Run: headless pygame with SDL's dummy video driver; simulated clock (each Clock.tick advances the game by its frame time, no real sleeping); random seed 0; keys injected as events and as key.get_pressed() state; mouse plan: one left click at the window centre at the start of phase 2, then a move to the lower-right quarter at the start of phase 3.
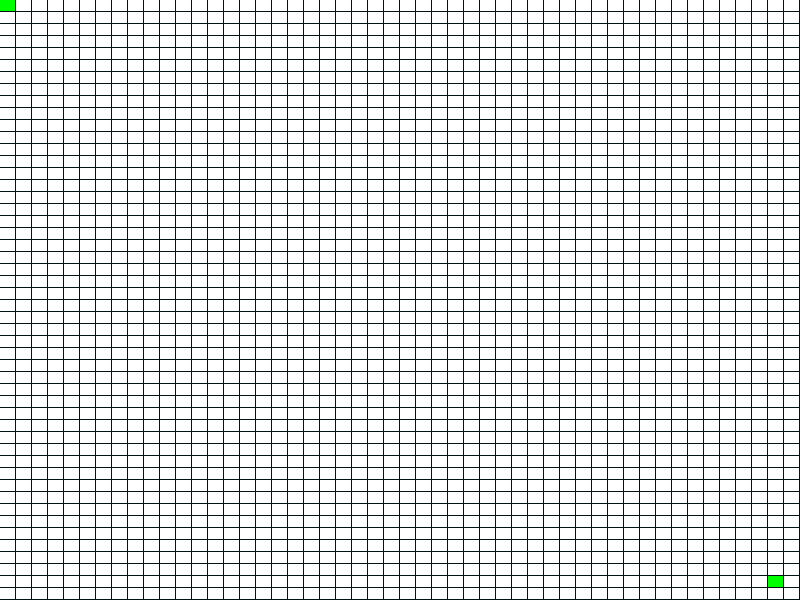
Frame 1 of 4 · flips 1–60 · no input
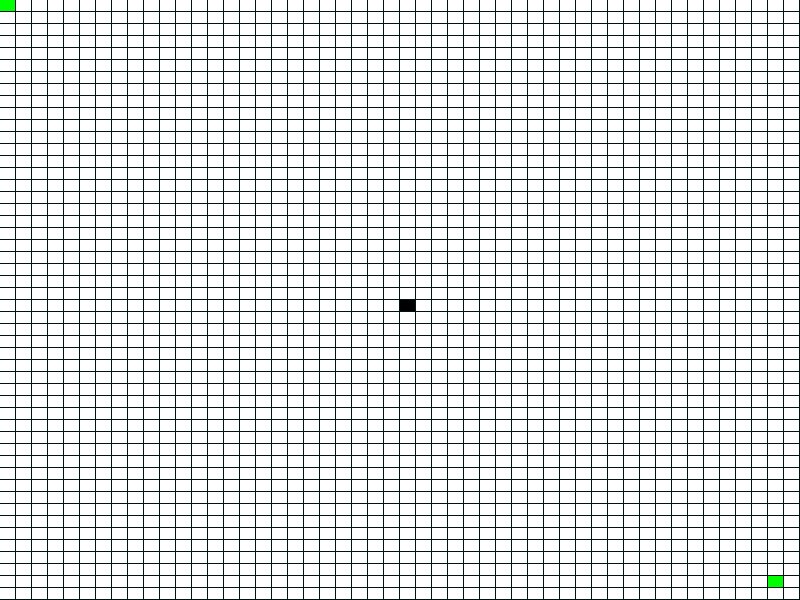
Frame 2 of 4 · flips 61–180 · clicked the window centre · tapped SPACE, RETURN · held RIGHT (→), D
Frame 3 of 4 · flips 181–300 · moved the mouse to the lower-right quarter · held DOWN (↓), S · screen unchanged from frame 2, image omitted
Frame 4 of 4 · flips 301–420 · held LEFT (←), A, UP (↑), W · screen unchanged from frame 3, image omitted

The pygame program that drew these frames:

import pygame
import sys

#https://github.com/nas-programmer/path-finding/blob/master/bfs.py

pygame.init()

# Screen Properties
WIDTH = 800
HEIGHT = 600
SCREEN_SIZE = (WIDTH, HEIGHT)
WINDOW = pygame.display.set_mode(SCREEN_SIZE)
FPS = 60
Clock = pygame.time.Clock()
TOTAL_COL = 50
TOTAL_ROW = 50
CELL_WIDTH = WIDTH // TOTAL_COL
CELL_HEIGHT = HEIGHT // TOTAL_ROW
pygame.display.set_caption("Algorithm Vis")

BLACK = (0, 0, 0)
WHITE = (255, 255, 255)
GREEN = (0, 255, 0)
RED = (255, 0, 0)
PINK = (255, 0, 205)
CYAN = (0, 255, 255)
YELLOW = (255, 255, 0)

Grid = []
Path = []
queue = []


class Node:
    def __init__(self, row, col):
        self.x = row
        self.y = col
        self.neighbour = []
        self.parentNode = None
        self.rect = pygame.Rect(CELL_WIDTH * self.x, CELL_HEIGHT * self.y, CELL_WIDTH - 1, CELL_HEIGHT - 1)
        self.visited = False
        self.dist = 0
        self.block = False

    def add_neighbors(self, grid):
        if self.x > 0:
            self.neighbour.append(grid[self.x-1][self.y])
            # print(i - 1, j)
        if self.x < TOTAL_COL - 1:
            self.neighbour.append(grid[self.x+1][self.y])
            # print(i + 1, j)
        if self.y > 0:
            self.neighbour.append(grid[self.x][self.y-1])
            # print(i, j-1)
        if self.y < TOTAL_ROW - 1:
            self.neighbour.append(grid[self.x][self.y+1])

    def DrawNode(self):
        pygame.draw.rect(WINDOW, WHITE, self.rect)

    def DrawSelected(self):
        #print(self.rect)
        pygame.draw.rect(WINDOW, GREEN, self.rect)

    def DrawBlock(self):
        # print(self.rect)
        pygame.draw.rect(WINDOW, BLACK, self.rect)

    def DrawNeighbour(self):
        #print(self.rect)
        pygame.draw.rect(WINDOW, RED, self.rect)

    def DrawParent(self):
        #print(self.rect)
        pygame.draw.rect(WINDOW, YELLOW, self.rect)


def create_grid():
    for i in range(TOTAL_ROW):
        arr = []
        for j in range(TOTAL_COL):
            node = Node(i, j)
            node.DrawNode()
            arr.append(node)
        Grid.append(arr)


def add_neighbor():
    for i in range(TOTAL_ROW):
        for j in range(TOTAL_COL):
            Grid[i][j].add_neighbors(Grid)


def mousePos(pos):
    col = pos[0] // CELL_WIDTH
    row = pos[1] // CELL_HEIGHT

    Grid[col][row].DrawSelected()
    for i in range(len(Grid[col][row].neighbour)):
        Grid[col][row].neighbour[i].DrawNeighbour()


def close():
    print("Closing")
    pygame.quit()
    sys.exit()


def bfs(source, dest):
    queue.append(source)
    source.visited = True
    while len(queue) > 0:
        p = queue.pop(0)
        p.DrawNeighbour()
        if Grid[p.x][p.y] == dest:
            return p.dist
        for i in range(len(Grid[p.x][p.y].neighbour)):
            if Grid[p.x][p.y].neighbour[i].visited == False:
                Grid[p.x][p.y].neighbour[i].visited = True
                Grid[p.x][p.y].neighbour[i].dist = p.dist + 1
                Grid[p.x][p.y].neighbour[i].parentNode=p
                print(Grid[p.x][p.y].neighbour[i].parentNode)
                queue.append(Grid[p.x][p.y].neighbour[i])
    return - 1

def ShowPath():
    for i in range(50):
        for j in range(50):
            print(Grid[i][j].block)


def main():
    WINDOW.fill((0, 20, 20))
    create_grid()
    add_neighbor()
    isDrawingWall = True
    source = Grid[0][0]
    dest = Grid[48][48]
    isPathFound = False
    source.DrawSelected()
    dest.DrawSelected()

    while True:
        for event in pygame.event.get():
            if event.type == pygame.QUIT:
                close()
            if event.type == pygame.MOUSEBUTTONDOWN:
                if isDrawingWall:
                    col = event.pos[0] // CELL_WIDTH
                    row = event.pos[1] // CELL_HEIGHT
                    Grid[col][row].block = True
                    Grid[col][row].DrawBlock()
            if event.type == pygame.KEYDOWN:
                if event.key == pygame.K_p:
                    isDrawingWall = False
                    queue.append(source)
                    source.visited = True
                    while len(queue) > 0 and not isPathFound:
                        p = queue.pop(0)
                        p.DrawNeighbour()
                        if Grid[p.x][p.y] == dest:
                            isPathFound=True
                        for i in range(len(Grid[p.x][p.y].neighbour)):
                            if Grid[p.x][p.y].neighbour[i].visited == False and not Grid[p.x][p.y].neighbour[i].block:
                                Grid[p.x][p.y].neighbour[i].visited = True
                                Grid[p.x][p.y].neighbour[i].dist = p.dist + 1
                                Grid[p.x][p.y].neighbour[i].parentNode = p
                                queue.append(Grid[p.x][p.y].neighbour[i])
                    if isPathFound:
                        current_node=dest
                        while current_node!=source:
                            current_node.DrawParent()
                            current_node=current_node.parentNode



        pygame.display.update()


if __name__ == "__main__":
    main()
